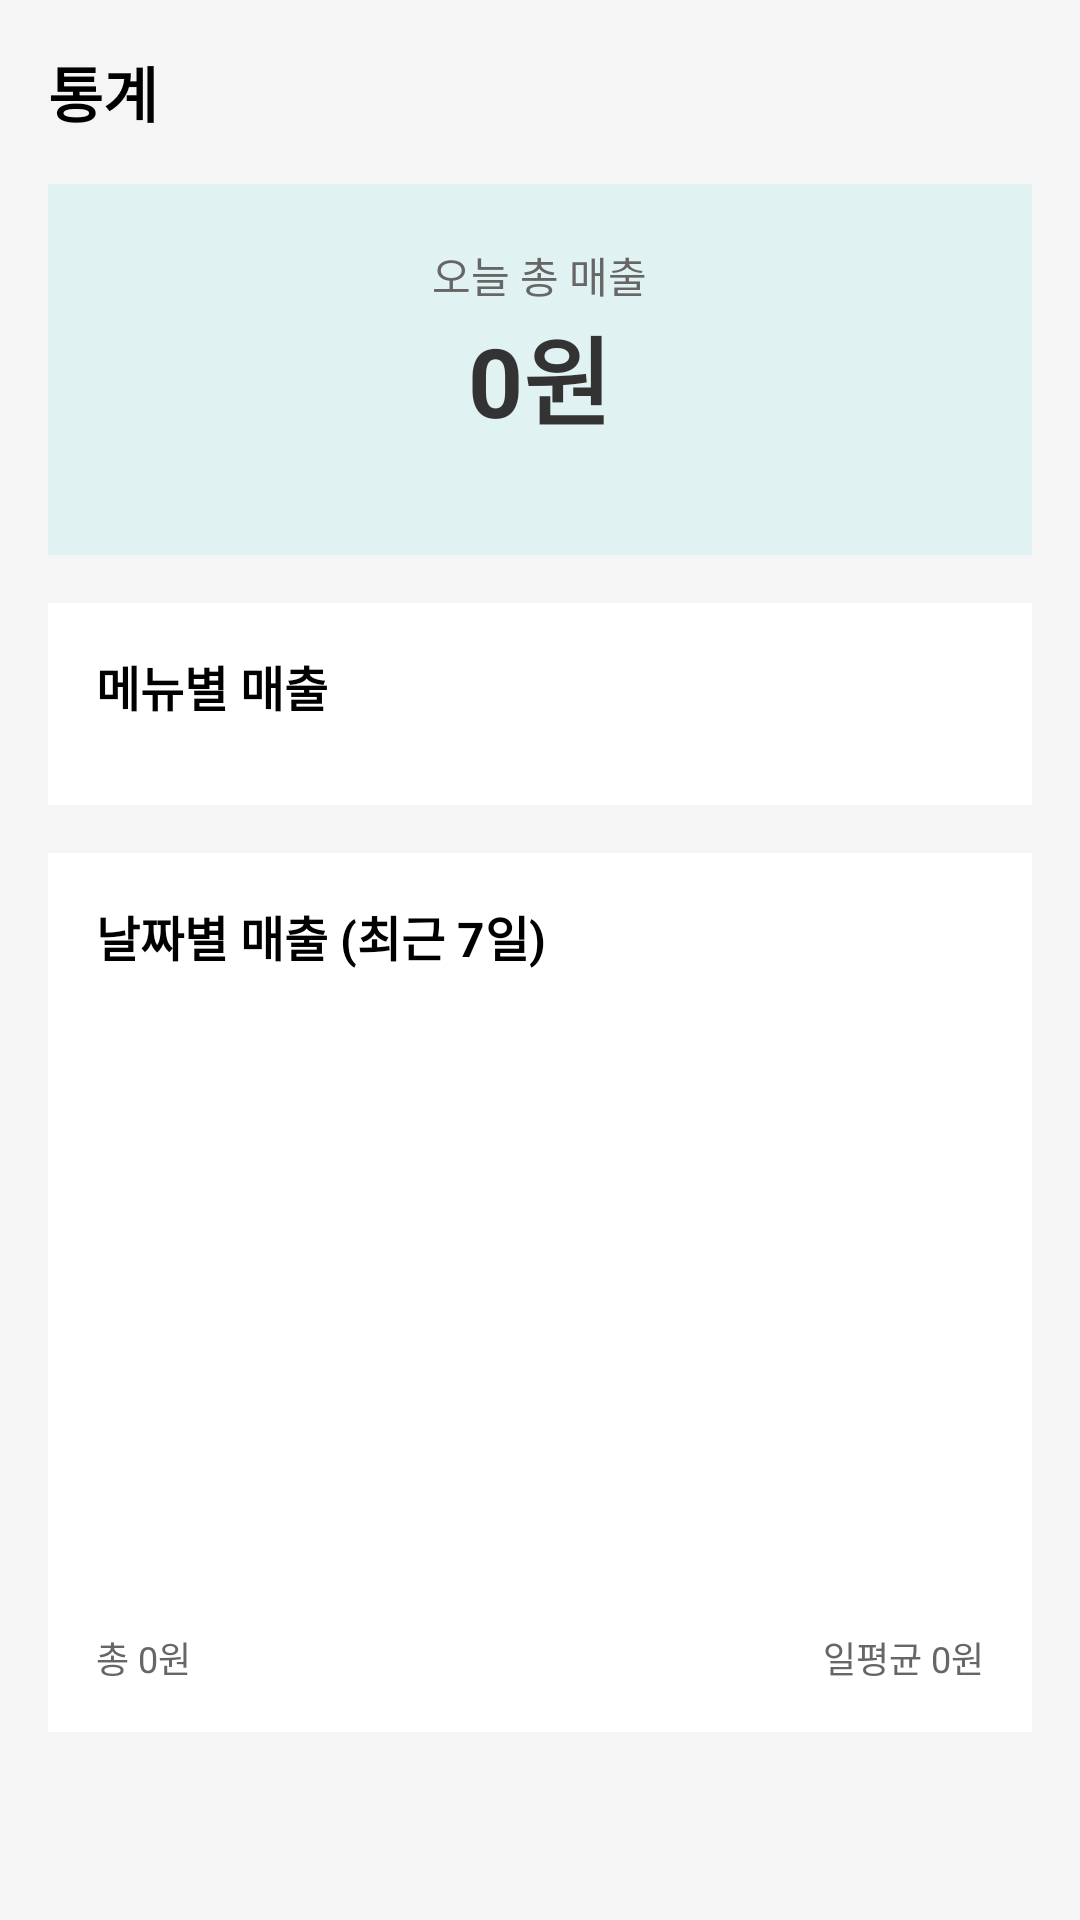

Android layout source for this screen:
<!-- AndroidManifest.xml: application theme Theme.Janjan -->
<!-- res/layout/fragment_statistics.xml -->
<?xml version="1.0" encoding="utf-8"?>
<ScrollView xmlns:android="http://schemas.android.com/apk/res/android"
    android:layout_width="match_parent"
    android:layout_height="match_parent"
    android:background="#F5F5F5">

    <LinearLayout
        android:layout_width="match_parent"
        android:layout_height="wrap_content"
        android:orientation="vertical"
        android:padding="16dp">

        
        <TextView
            android:layout_width="match_parent"
            android:layout_height="wrap_content"
            android:text="통계"
            android:textSize="20sp"
            android:textStyle="bold"
            android:layout_marginBottom="16dp"/>

        
        <LinearLayout
            android:layout_width="match_parent"
            android:layout_height="wrap_content"
            android:orientation="vertical"
            android:background="#E0F2F1"
            android:padding="20dp"
            android:gravity="center"
            android:layout_marginBottom="16dp">

            <TextView
                android:layout_width="wrap_content"
                android:layout_height="wrap_content"
                android:text="오늘 총 매출"
                android:textSize="14sp"
                android:textColor="#666666"/>

            <TextView
                android:id="@+id/tv_total_sales"
                android:layout_width="wrap_content"
                android:layout_height="wrap_content"
                android:text="0원"
                android:textSize="32sp"
                android:textStyle="bold"
                android:textColor="#333333"/>

            <TextView
                android:id="@+id/tv_sales_comparison"
                android:layout_width="wrap_content"
                android:layout_height="wrap_content"
                android:text=""
                android:textSize="12sp"
                android:textColor="#4DB6AC"/>

        </LinearLayout>

        
        <LinearLayout
            android:layout_width="match_parent"
            android:layout_height="wrap_content"
            android:orientation="vertical"
            android:background="@android:color/white"
            android:padding="16dp"
            android:layout_marginBottom="16dp">

            <TextView
                android:layout_width="match_parent"
                android:layout_height="wrap_content"
                android:text="메뉴별 매출"
                android:textSize="16sp"
                android:textStyle="bold"
                android:layout_marginBottom="12dp"/>

            <LinearLayout
                android:id="@+id/ll_menu_sales"
                android:layout_width="match_parent"
                android:layout_height="wrap_content"
                android:orientation="vertical"/>

        </LinearLayout>

        
        <LinearLayout
            android:layout_width="match_parent"
            android:layout_height="wrap_content"
            android:orientation="vertical"
            android:background="@android:color/white"
            android:padding="16dp"
            android:layout_marginBottom="16dp">

            <TextView
                android:layout_width="match_parent"
                android:layout_height="wrap_content"
                android:text="날짜별 매출 (최근 7일)"
                android:textSize="16sp"
                android:textStyle="bold"
                android:layout_marginBottom="12dp"/>

            <androidx.recyclerview.widget.RecyclerView
                android:id="@+id/rv_daily_sales"
                android:layout_width="match_parent"
                android:layout_height="200dp"/>

            <LinearLayout
                android:layout_width="match_parent"
                android:layout_height="wrap_content"
                android:orientation="horizontal"
                android:layout_marginTop="8dp">

                <TextView
                    android:id="@+id/tv_total_week"
                    android:layout_width="0dp"
                    android:layout_height="wrap_content"
                    android:layout_weight="1"
                    android:text="총 0원"
                    android:textSize="12sp"
                    android:textColor="#666666"/>

                <TextView
                    android:id="@+id/tv_daily_average"
                    android:layout_width="wrap_content"
                    android:layout_height="wrap_content"
                    android:text="일평균 0원"
                    android:textSize="12sp"
                    android:textColor="#666666"/>

            </LinearLayout>

        </LinearLayout>

    </LinearLayout>
</ScrollView>
<!-- resources referenced by this layout -->
<resources>

</resources>
